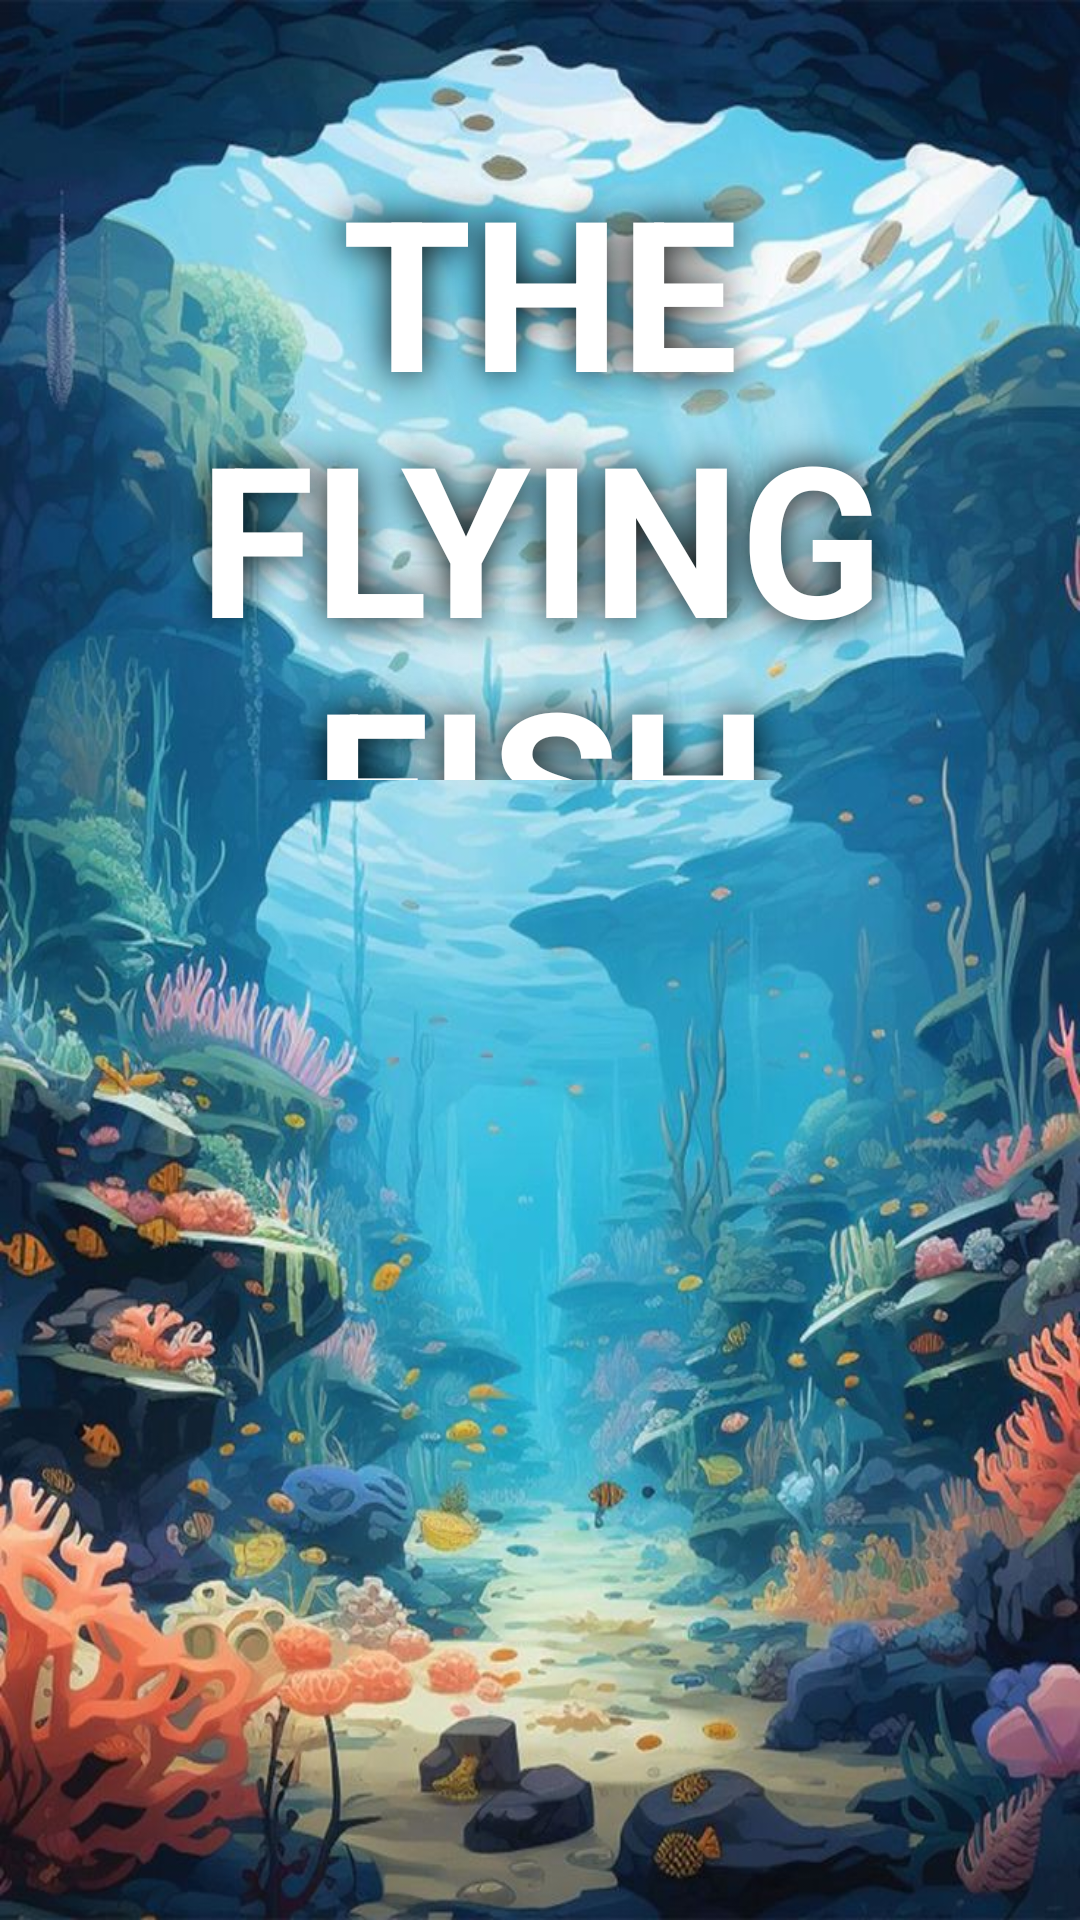

Produce the Android XML layout that renders to this screen, including the resource entries it uses.
<!-- AndroidManifest.xml: application theme Theme.TheFlyingFish -->
<!-- res/layout/activity_start_up.xml -->
<?xml version="1.0" encoding="utf-8"?>
<androidx.constraintlayout.widget.ConstraintLayout xmlns:android="http://schemas.android.com/apk/res/android"
    xmlns:app="http://schemas.android.com/apk/res-auto"
    xmlns:tools="http://schemas.android.com/tools"
    android:layout_width="match_parent"
    android:layout_height="match_parent"
    android:background="@drawable/fistbg3"

    android:backgroundTintMode="screen"
    tools:context=".StartUpActivity">


    <RelativeLayout
        android:layout_width="match_parent"
        android:layout_height="match_parent"
        app:layout_constraintBottom_toBottomOf="parent"
        app:layout_constraintEnd_toEndOf="parent"
        app:layout_constraintHorizontal_bias="0.0"
        app:layout_constraintStart_toStartOf="parent"
        app:layout_constraintTop_toTopOf="parent"
        app:layout_constraintVertical_bias="0.0">

        <TextView
            android:id="@+id/fishview"
            android:layout_width="match_parent"
            android:layout_height="210dp"
            android:layout_marginTop="50dp"
            android:shadowColor="@color/black"
            android:shadowRadius="30"
            android:text="@string/fist_name"
            android:textAlignment="center"
            android:textColor="@color/white"
            android:textSize="70sp"
            android:textStyle="bold"
            tools:text="@string/fist_name" />

        <ImageView
            android:id="@+id/fish"
            android:layout_width="wrap_content"
            android:layout_height="268dp"
            android:layout_alignParentTop="true"
            android:layout_alignParentEnd="true"
            android:layout_marginStart="50dp"
            android:layout_marginTop="250dp"
            android:layout_marginEnd="29dp"
            android:backgroundTint="@color/black"
            android:contentDescription="@string/app_name"
            android:src="@drawable/pufferfish_left" />

        <Button
            android:id="@+id/button2"
            android:layout_width="324dp"
            android:layout_height="wrap_content"
            android:layout_alignParentStart="true"
            android:layout_alignParentTop="true"
            android:layout_alignParentEnd="true"
            android:layout_alignParentBottom="true"
            android:layout_marginStart="43dp"
            android:layout_marginTop="558dp"
            android:layout_marginEnd="43dp"
            android:layout_marginBottom="87dp"

            android:backgroundTint="@color/carolina"
            android:fontFamily="sans-serif"
            android:outlineProvider="paddedBounds"
            android:shadowColor="@color/bright_Green"
            android:shadowRadius="10"
            android:text="@string/play"
            android:textAlignment="center"
            android:textAllCaps="true"
            android:textColor="@color/white"
            android:textSize="40dp"
            android:textStyle="bold"
            app:cornerRadius="15dp"
            app:rippleColor="@color/bright_Green"
            app:strokeColor="@color/bright_Green" />

    </RelativeLayout>

</androidx.constraintlayout.widget.ConstraintLayout>
<!-- resources referenced by this layout -->
<resources>
  <color name="black">#FF000000</color>
  <color name="bright_Green">#AAFF00	</color>
  <color name="carolina">#57A0D3</color>
  <color name="white">#FFFFFFFF</color>
  <!-- drawable fistbg3: jpg bitmap (drawable, 165626 bytes) -->
  <string name="app_name">The Flying Fish</string>
  <string name="fist_name">THE FLYING FISH</string>
  <string name="play">Play</string>
  <style name="Theme.TheFlyingFish" parent="Base.Theme.TheFlyingFish" />
  <style name="Base.Theme.TheFlyingFish" parent="Theme.Material3.DayNight.NoActionBar">
          
          
      </style>
</resources>
